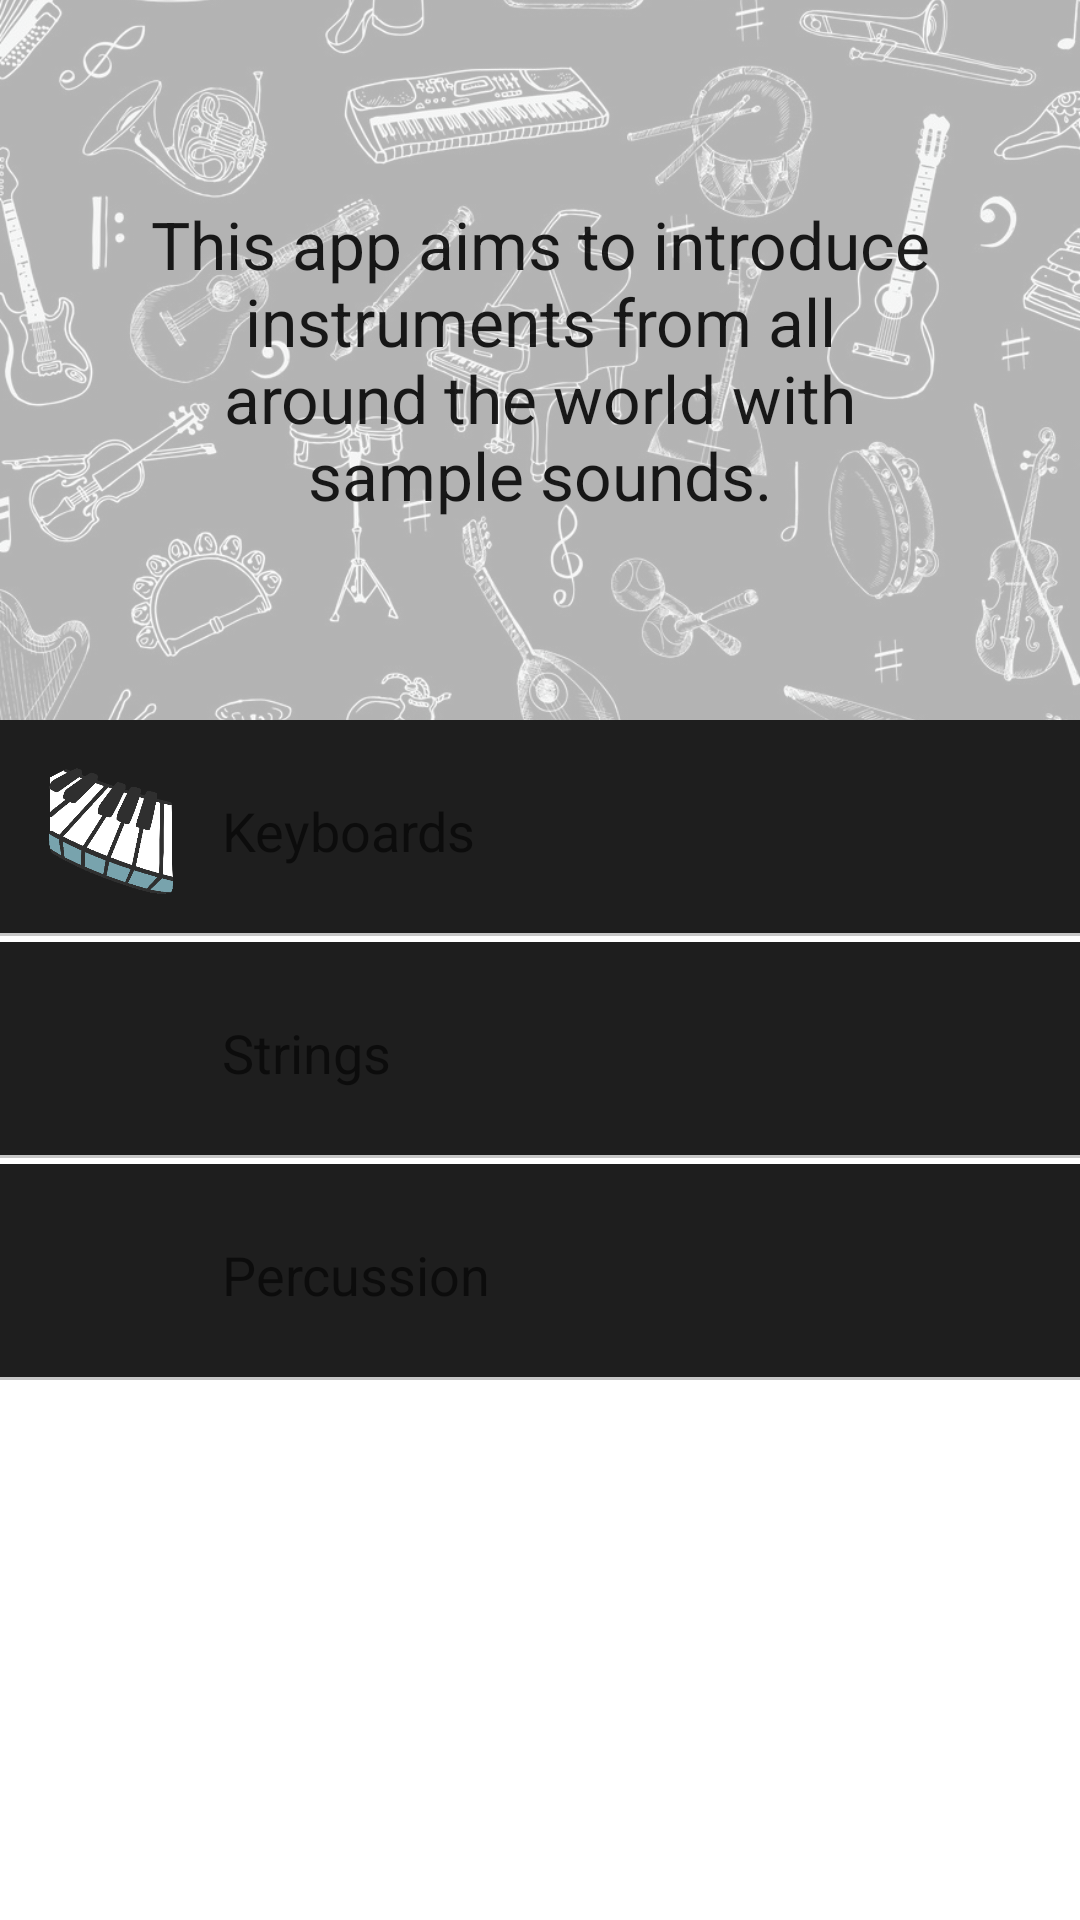

Reconstruct the res/layout file that produces this screen, plus the resources it refers to.
<!-- AndroidManifest.xml: application theme AppTheme -->
<!-- res/layout/activity_home.xml -->
<?xml version="1.0" encoding="utf-8"?>
<LinearLayout
    xmlns:android="http://schemas.android.com/apk/res/android"
    xmlns:app="http://schemas.android.com/apk/res-auto"
    android:layout_width="match_parent"
    android:layout_height="match_parent"
    android:orientation="vertical"
    xmlns:tools="http://schemas.android.com/tools">

    <FrameLayout style="@style/introduction_layout">

        <ImageView
            android:src="@drawable/home_img"
            android:alpha="0.3"
            android:contentDescription="@string/introduction_img"
            android:layout_width="match_parent"
            android:layout_height="match_parent"
            android:scaleType="centerCrop" />

        <TextView
            android:text="@string/home_introduction_text"
            style="@style/introduction_text" />

    </FrameLayout>

    <ScrollView
        android:layout_width="match_parent"
        android:layout_height="wrap_content"
        tools:context=".Home">

        <LinearLayout
            android:id="@+id/home_list"
            android:layout_width="match_parent"
            android:layout_height="wrap_content"
            android:orientation="vertical">

            <LinearLayout
                android:id="@+id/keyboards"
                style="@style/home_item_style_layout">

                <ImageView
                    android:id="@+id/image_keyboard"
                    app:srcCompat="@drawable/keyboard"
                    style="@style/home_item_style_img"
                    android:contentDescription="@string/keyboards_description"/>

                <TextView
                    android:id="@+id/keyboard_textView"
                    android:text="@string/keyboard_text"
                    style="@style/home_item_style_text" />

            </LinearLayout>

            <LinearLayout
                android:id="@+id/strings"
                style="@style/home_item_style_layout">

                <ImageView
                    android:id="@+id/image_strings"
                    app:srcCompat="@drawable/violin"
                    style="@style/home_item_style_img"
                    android:contentDescription="@string/strings_description"/>

                <TextView
                    android:id="@+id/strings_textView"
                    android:text="@string/strings_text"
                    style="@style/home_item_style_text" />

            </LinearLayout>

            <LinearLayout
                android:id="@+id/percussion"
                style="@style/home_item_style_layout">

                <ImageView
                    android:id="@+id/image_percussion"
                    app:srcCompat="@drawable/percussion"
                    style="@style/home_item_style_img"
                    android:contentDescription="@string/percussion_description"/>

                <TextView
                    android:id="@+id/percussion_textView"
                    android:text="@string/percussion_text"
                    style="@style/home_item_style_text" />

            </LinearLayout>

        </LinearLayout>

    </ScrollView>

</LinearLayout>
<!-- resources referenced by this layout -->
<resources>
  <!-- drawable home_img: jpg bitmap (drawable, 236905 bytes) -->
  <!-- drawable keyboard: png bitmap (drawable, 19702 bytes) -->
  <!-- drawable percussion: png bitmap (mipmap-hdpi, 14968 bytes) -->
  <string name="home_introduction_text">This app aims to introduce instruments from all around the world with sample sounds. </string>
  <string name="introduction_img">introduction_text</string>
  <string name="keyboard_text">Keyboards</string>
  <string name="keyboards_description">keyboards_image</string>
  <string name="percussion_description">percussion_image</string>
  <string name="percussion_text">Percussion</string>
  <string name="strings_description">strings_image</string>
  <string name="strings_text">Strings</string>
  <style name="home_item_style_img">
          <item name="android:layout_width">@dimen/image_dimension</item>
          <item name="android:layout_height">@dimen/image_dimension</item>
          <item name="android:layout_margin">@dimen/image_padding_or_margin</item>
          <item name="android:layout_alignParentLeft">true</item>
          <item name="android:layout_gravity">center_vertical</item>
      </style>
  <style name="home_item_style_layout">
          <item name="android:layout_width">match_parent</item>
          <item name="android:layout_height">wrap_content</item>
          <item name="android:background">@drawable/border</item>
          <item name="android:orientation">horizontal</item>
      </style>
  <style name="home_item_style_text">
          <item name="android:layout_width">0dp</item>
          <item name="android:layout_height">wrap_content</item>
          <item name="android:layout_gravity">center_vertical</item>
          <item name="android:layout_weight">1</item>
          <item name="android:textAppearance">?android:textAppearanceMedium</item>
      </style>
  <style name="introduction_layout">
          <item name="android:layout_width">match_parent</item>
          <item name="android:layout_height">@dimen/home_top_height</item>
      </style>
  <style name="introduction_text">
          <item name="android:layout_width">match_parent</item>
          <item name="android:layout_height">wrap_content</item>
          <item name="android:layout_gravity">center</item>
          <item name="android:textAlignment">center</item>
          <item name="android:textAppearance">@style/Base.TextAppearance.AppCompat.Large</item>
          <item name="android:layout_marginLeft">48dp</item>
          <item name="android:layout_marginRight">48dp</item>
      </style>
  <dimen name="image_dimension">42dp</dimen>
  <dimen name="image_padding_or_margin">16dp</dimen>
  <!-- drawable border (drawable) -->
  <?xml version="1.0" encoding="utf-8"?>
  <layer-list xmlns:android="http://schemas.android.com/apk/res/android">
      <item  android:top="-4dp" android:left="-4dp" android:bottom="2dp" android:right="-4dp">
          <shape android:shape="rectangle">
              <solid android:color="@color/primary_dark"/>
              <stroke android:width="1dp" android:color="@color/border_color"/>
          </shape>
      </item>
  </layer-list>
  <dimen name="home_top_height">240dp</dimen>
  <color name="primary_dark">#1e1e1e</color>
  <color name="border_color">#c7c7c7</color>
</resources>
